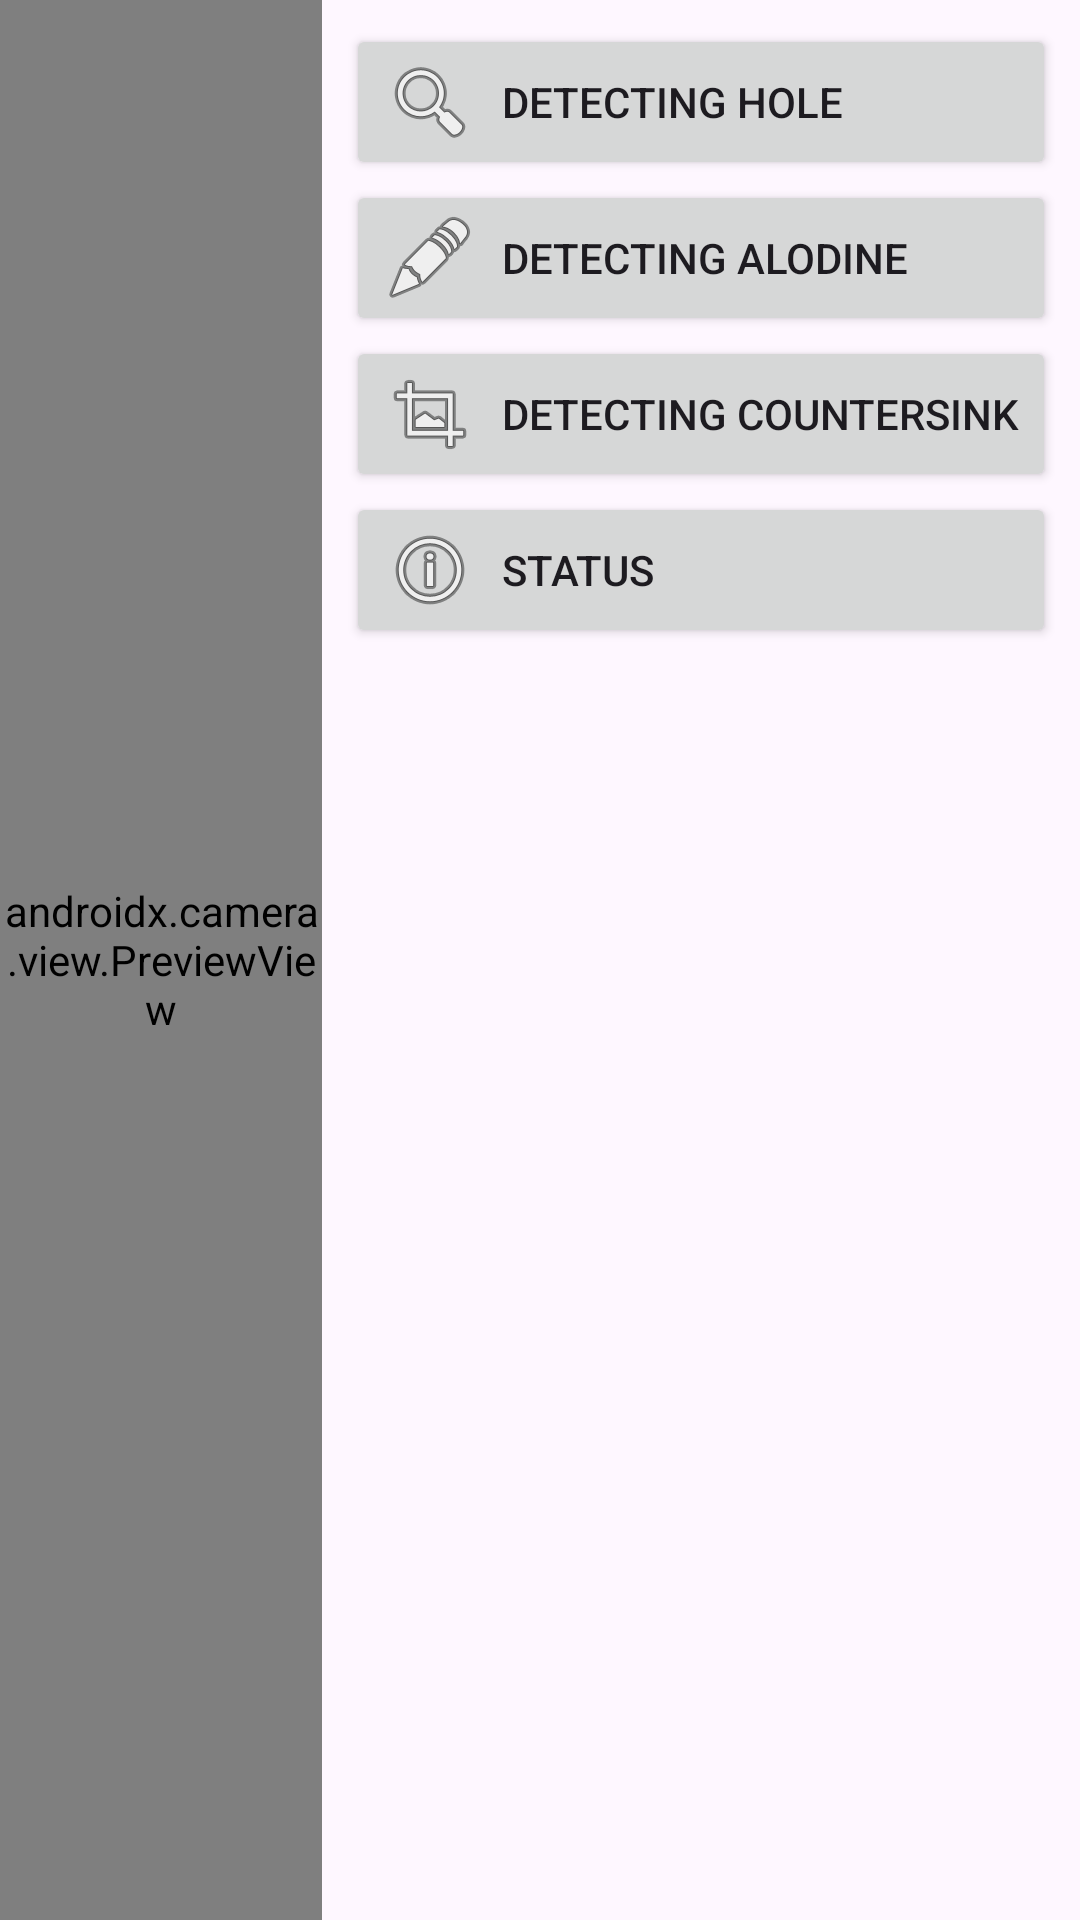

This screen was rendered from an Android layout file. Write that file and the resources it references.
<!-- AndroidManifest.xml: application theme Theme.Celestic -->
<!-- res/layout/activity_main.xml -->
<?xml version="1.0" encoding="utf-8"?>
<LinearLayout xmlns:android="http://schemas.android.com/apk/res/android"
    xmlns:tools="http://schemas.android.com/tools"
    android:layout_width="match_parent"
    android:layout_height="match_parent"
    android:orientation="horizontal"
    tools:context=".MainActivity">

    
    <androidx.camera.view.PreviewView
        android:id="@+id/camera_preview_view"
        android:layout_width="0dp"
        android:layout_height="match_parent"
        android:layout_weight="1" />

    
    <LinearLayout
        android:id="@+id/menu_layout"
        android:layout_width="wrap_content"
        android:layout_height="match_parent"
        android:orientation="vertical"
        android:padding="8dp">

        <Button
            android:id="@+id/button_detect_hole"
            android:layout_width="match_parent"
            android:layout_height="wrap_content"
            android:text="Detecting Hole"
            android:drawableStart="@android:drawable/ic_menu_search"
            android:drawablePadding="8dp"
            android:gravity="start|center_vertical" />

        <Button
            android:id="@+id/button_detect_alodine"
            android:layout_width="match_parent"
            android:layout_height="wrap_content"
            android:text="Detecting Alodine"
            android:drawableStart="@android:drawable/ic_menu_edit"
            android:drawablePadding="8dp"
            android:gravity="start|center_vertical" />

        <Button
            android:id="@+id/button_detect_countersink"
            android:layout_width="match_parent"
            android:layout_height="wrap_content"
            android:text="Detecting Countersink"
            android:drawableStart="@android:drawable/ic_menu_crop"
            android:drawablePadding="8dp"
            android:gravity="start|center_vertical" />

        <Button
            android:id="@+id/button_status"
            android:layout_width="match_parent"
            android:layout_height="wrap_content"
            android:text="Status"
            android:drawableStart="@android:drawable/ic_menu_info_details"
            android:drawablePadding="8dp"
            android:gravity="start|center_vertical" />
    </LinearLayout>
</LinearLayout>
<!-- resources referenced by this layout -->
<resources>
  <style name="Theme.Celestic" parent="Base.Theme.Celestic" />
  <style name="Base.Theme.Celestic" parent="Theme.Material3.DayNight.NoActionBar">
          
          
      </style>
</resources>
